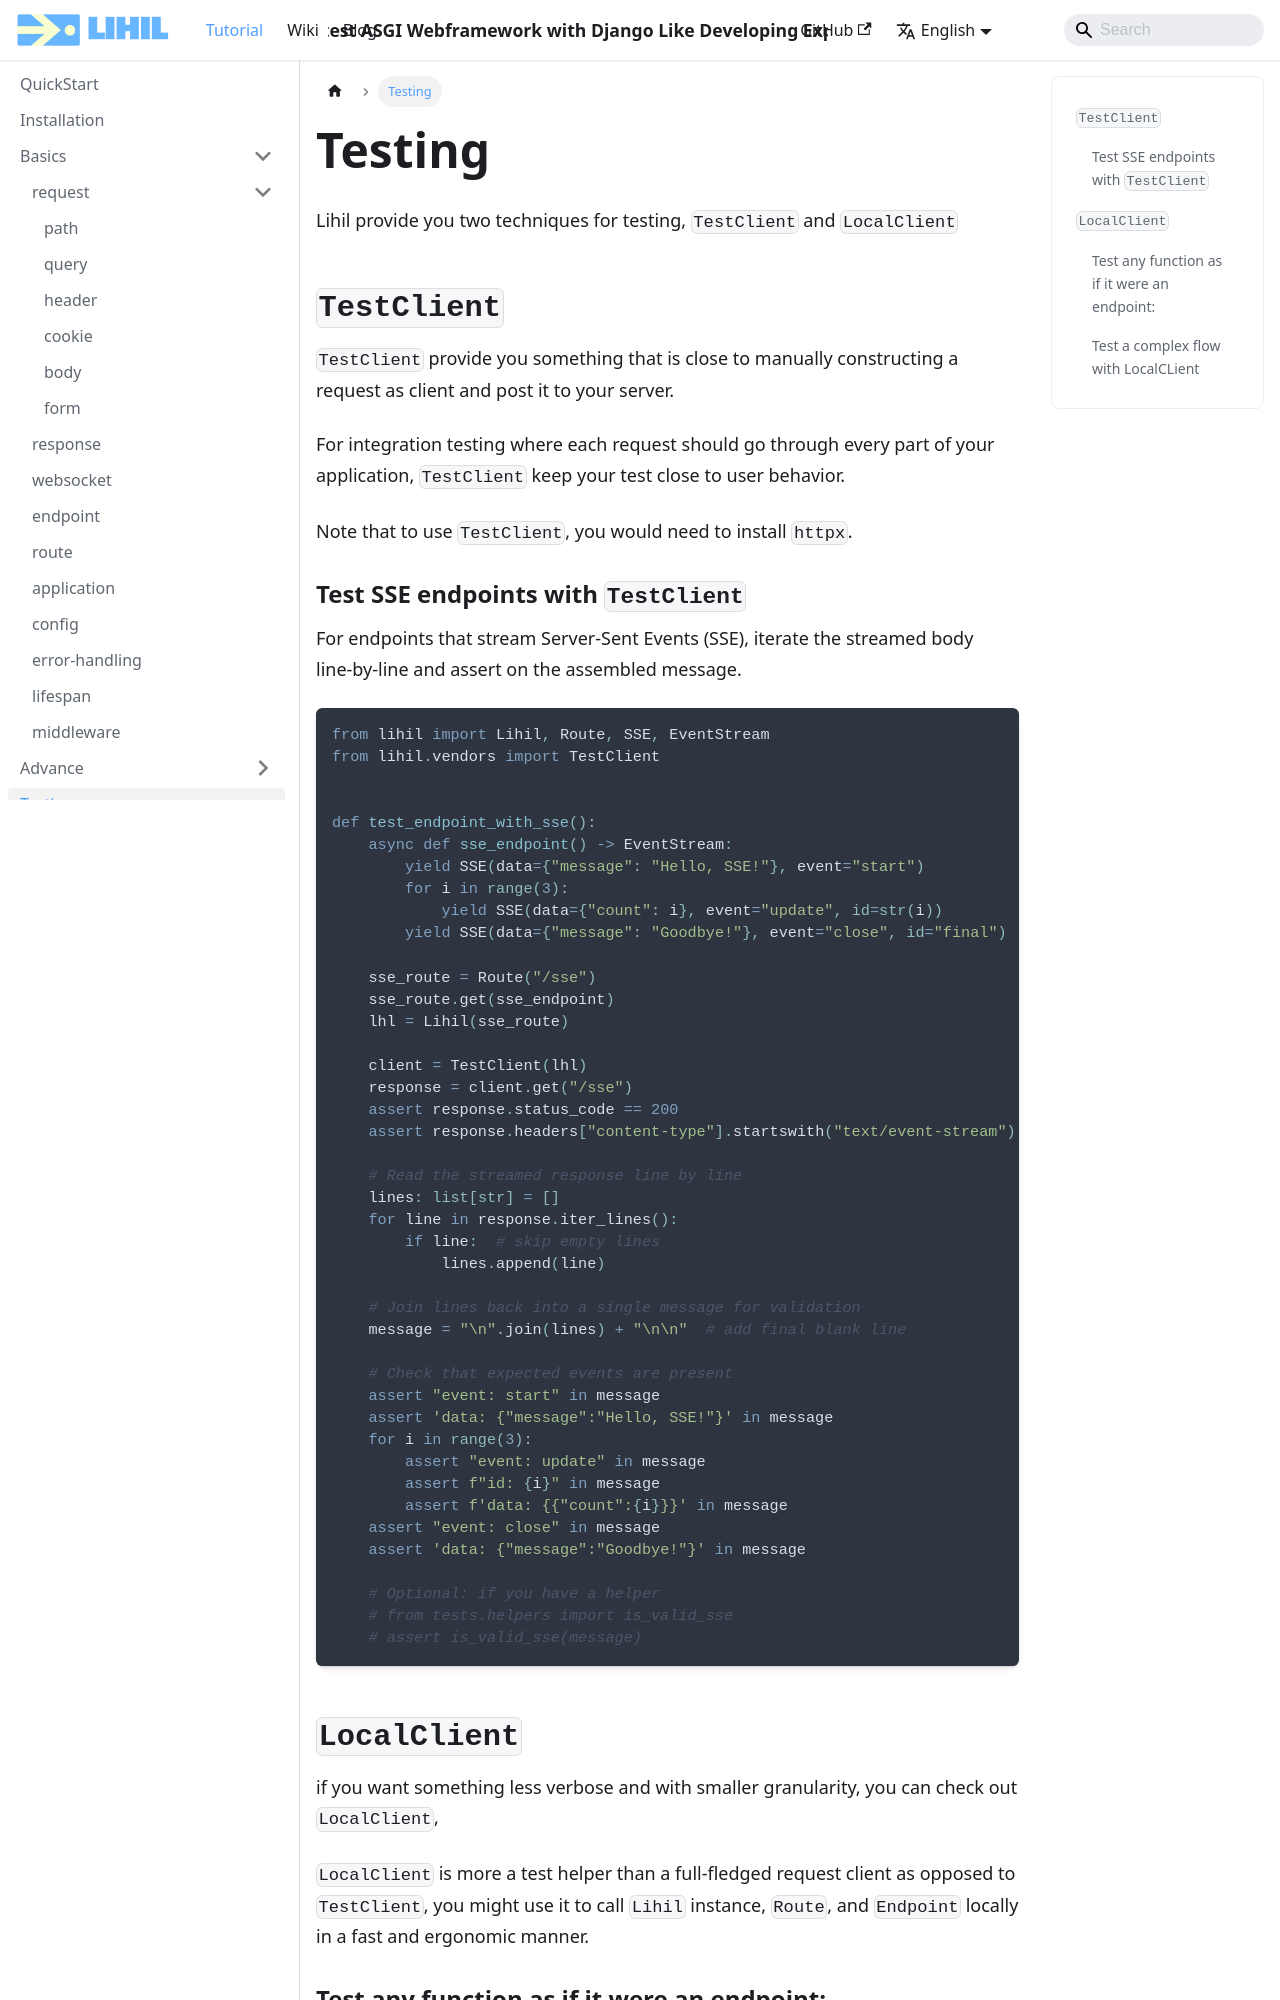

repository: raceychan/raceychan.github.io · page: docs/testing/index.html · generator: docusaurus

---
title: Testing
sidebar_position: 3.5
---

# Testing

Lihil provide you two techniques for testing, `TestClient` and `LocalClient`

## `TestClient`

`TestClient` provide you something that is close to manually constructing a request as client and post it to your server.

For integration testing where each request should go through every part of your application, `TestClient` keep your test close to user behavior.

Note that to use `TestClient`, you would need to install `httpx`.

### Test SSE endpoints with `TestClient`

For endpoints that stream Server‑Sent Events (SSE), iterate the streamed body line‑by‑line and assert on the assembled message.

```python
from lihil import Lihil, Route, SSE, EventStream
from lihil.vendors import TestClient


def test_endpoint_with_sse():
    async def sse_endpoint() -> EventStream:
        yield SSE(data={"message": "Hello, SSE!"}, event="start")
        for i in range(3):
            yield SSE(data={"count": i}, event="update", id=str(i))
        yield SSE(data={"message": "Goodbye!"}, event="close", id="final")

    sse_route = Route("/sse")
    sse_route.get(sse_endpoint)
    lhl = Lihil(sse_route)

    client = TestClient(lhl)
    response = client.get("/sse")
    assert response.status_code == 200
    assert response.headers["content-type"].startswith("text/event-stream")

    # Read the streamed response line by line
    lines: list[str] = []
    for line in response.iter_lines():
        if line:  # skip empty lines
            lines.append(line)

    # Join lines back into a single message for validation
    message = "\n".join(lines) + "\n\n"  # add final blank line

    # Check that expected events are present
    assert "event: start" in message
    assert 'data: {"message":"Hello, SSE!"}' in message
    for i in range(3):
        assert "event: update" in message
        assert f"id: {i}" in message
        assert f'data: {{"count":{i}}}' in message
    assert "event: close" in message
    assert 'data: {"message":"Goodbye!"}' in message

    # Optional: if you have a helper
    # from tests.helpers import is_valid_sse
    # assert is_valid_sse(message)
```
